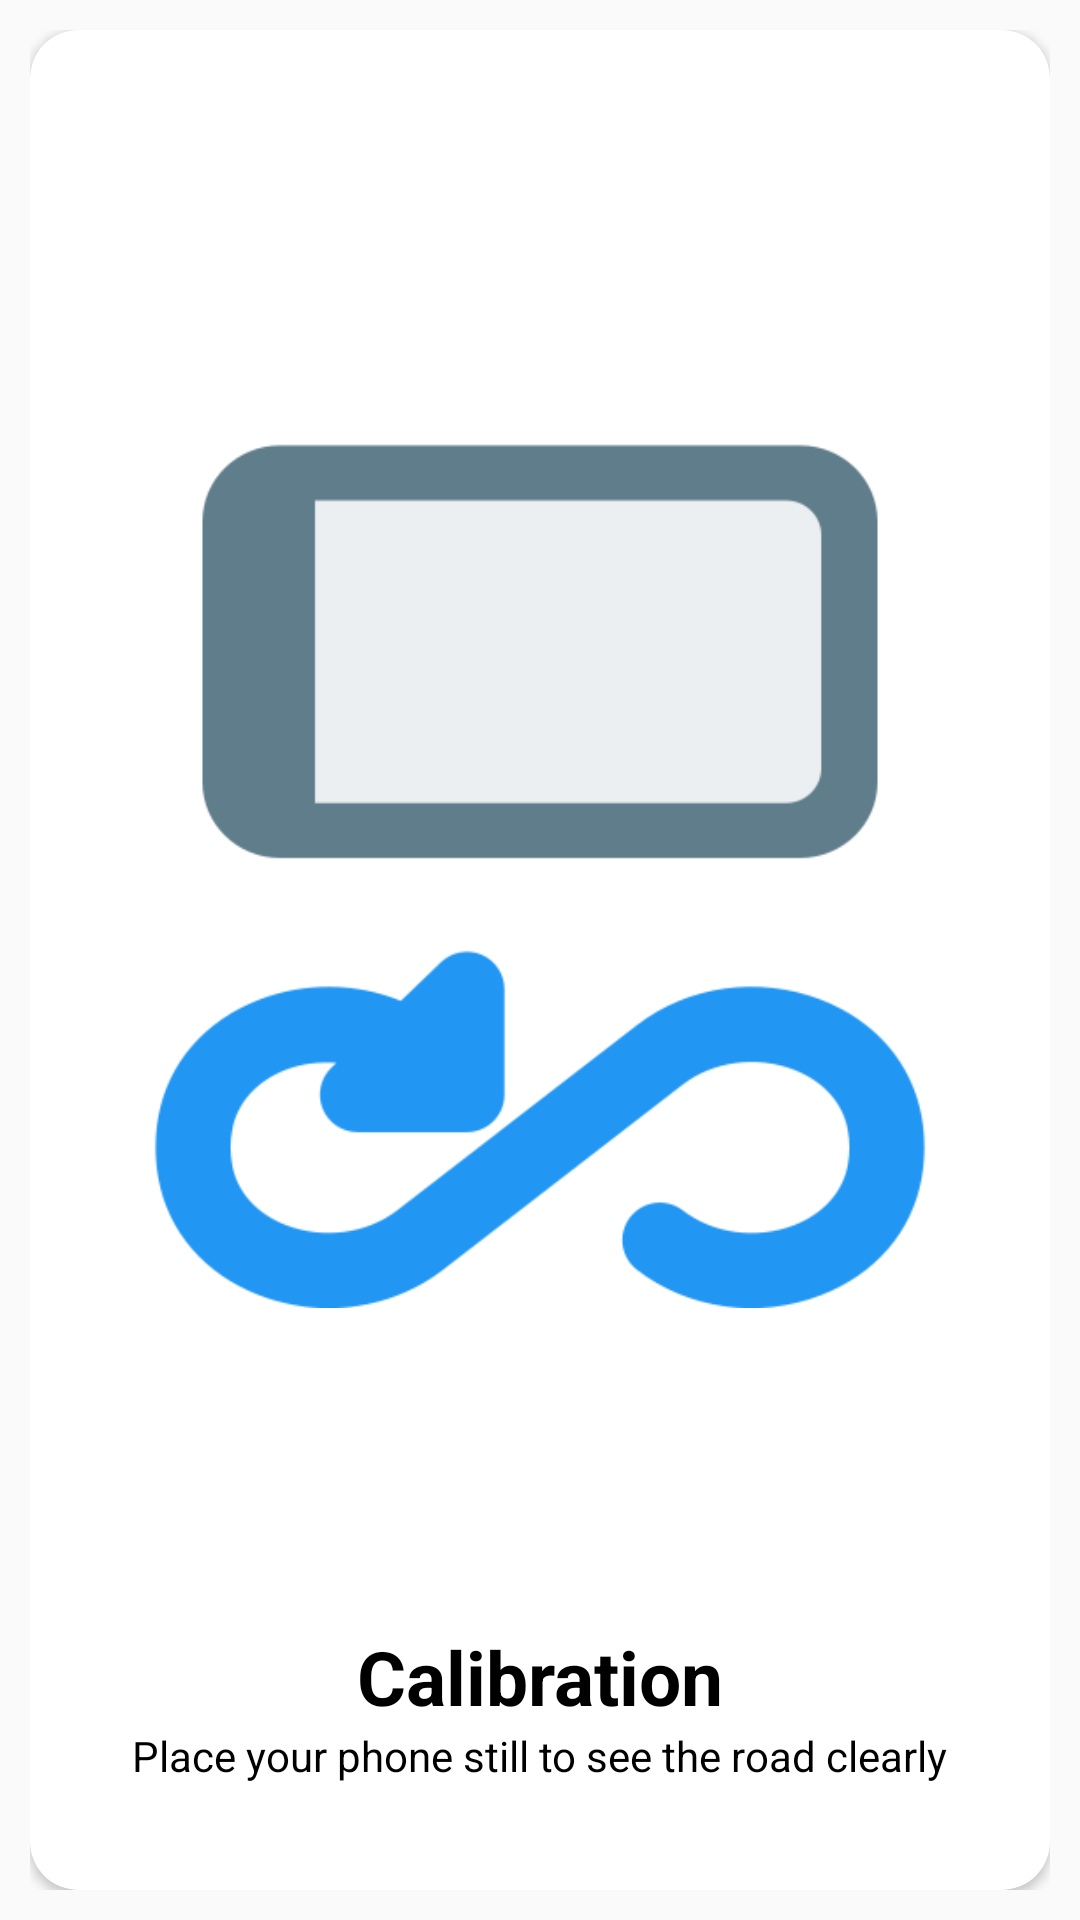

This screen was rendered from an Android layout file. Write that file and the resources it references.
<!-- AndroidManifest.xml: application theme Theme.GuardianA -->
<!-- res/layout/calib_dialog.xml -->
<?xml version="1.0" encoding="utf-8"?>
<LinearLayout xmlns:android="http://schemas.android.com/apk/res/android"
    xmlns:app="http://schemas.android.com/apk/res-auto"
    style="@style/df_dialog_layout"
    android:id="@+id/dialogParent">

    <androidx.cardview.widget.CardView
        android:layout_width="wrap_content"
        android:layout_height="wrap_content"
        app:cardCornerRadius="16dp"
        android:elevation="10dp"
        app:cardBackgroundColor="@color/whiteCardColor"
        android:gravity="center">
        <LinearLayout
            android:layout_width="wrap_content"
            android:layout_height="wrap_content"
            android:orientation="vertical"
            android:layout_margin="20dp">


            <ImageView
                android:layout_width="wrap_content"
                android:layout_height="wrap_content"
                android:src="@drawable/calibration"
                android:layout_gravity="center"/>

            <TextView
                style="@style/homeHeading"
                android:layout_gravity="center"
                android:text="Calibration"
                android:textColor="@color/blackTextColor"

                android:textSize="@dimen/headerTextSize" />
            <TextView
                android:id="@+id/calibration_guide"
                style="@style/learnhubTitleText"
                android:layout_width="wrap_content"
                android:layout_height="wrap_content"
                android:layout_gravity="center"
                android:text="Place your phone still to see the road clearly"
                android:textSize="14dp"
                android:textStyle="normal"
                android:layout_marginBottom="15dp"/>
            <TextView
                android:id="@+id/calibration_text"
                style="@style/learnhubTitleText"
                android:layout_width="wrap_content"
                android:layout_height="wrap_content"
                android:layout_gravity="center"
                android:text="Tilt your phone"
                android:textSize="14dp"
                android:textStyle="normal" />

            <Button
                android:id="@+id/calibration_button"
                android:layout_width="wrap_content"
                android:layout_height="wrap_content"
                android:layout_gravity="center"
                android:text="Close"
                android:layout_marginTop="15dp"
                android:textColor="@color/whiteTextColor"
                android:background="@drawable/onboarding_button"/>

        </LinearLayout>
    </androidx.cardview.widget.CardView>

</LinearLayout>
<!-- resources referenced by this layout -->
<resources>
  <color name="blackTextColor">#000</color>
  <color name="whiteCardColor">#fff</color>
  <color name="whiteTextColor">#fff</color>
  <dimen name="headerTextSize">25sp</dimen>
  <!-- drawable calibration: png bitmap (drawable, 17922 bytes) -->
  <style name="df_dialog_layout">
          <item name="android:layout_width">match_parent</item>
          <item name="android:layout_height">wrap_content</item>
          <item name="android:orientation">vertical</item>
          <item name="android:gravity">center</item>
          <item name="android:layout_gravity">center</item>
          <item name="android:padding">10dp</item>
      </style>
  <style name="homeHeading" parent="viewParent">
          <item name="android:textSize">@dimen/headerTextSize</item>
          <item name="android:textColor">@color/whiteTextColor</item>
          <item name="android:textStyle">bold</item>
      </style>
  <style name="learnhubTitleText" parent="parent">
          <item name="android:textSize">@dimen/contentTextSize</item>
          <item name="android:textColor">@color/blackTextColor</item>
          <item name="android:textStyle">bold</item>
      </style>
  <style name="Theme.GuardianA" parent="Theme.AppCompat.Light.DarkActionBar">
          
          <item name="colorPrimary">@color/colorPrimary</item>
          <item name="colorPrimaryDark">@color/colorPrimaryDark</item>
          <item name="colorAccent">@color/colorAccent</item>
      </style>
  <style name="viewParent">
          <item name="android:layout_width">wrap_content</item>
          <item name="android:layout_height">wrap_content</item>
      </style>
  <style name="parent">
          <item name="android:layout_width">match_parent</item>
          <item name="android:layout_height">wrap_content</item>
  
      </style>
  <dimen name="contentTextSize">16dp</dimen>
  <color name="colorPrimary">#FFFFFF</color>
  <color name="colorPrimaryDark">#000</color>
  <color name="colorAccent">#11CFC5</color>
</resources>
